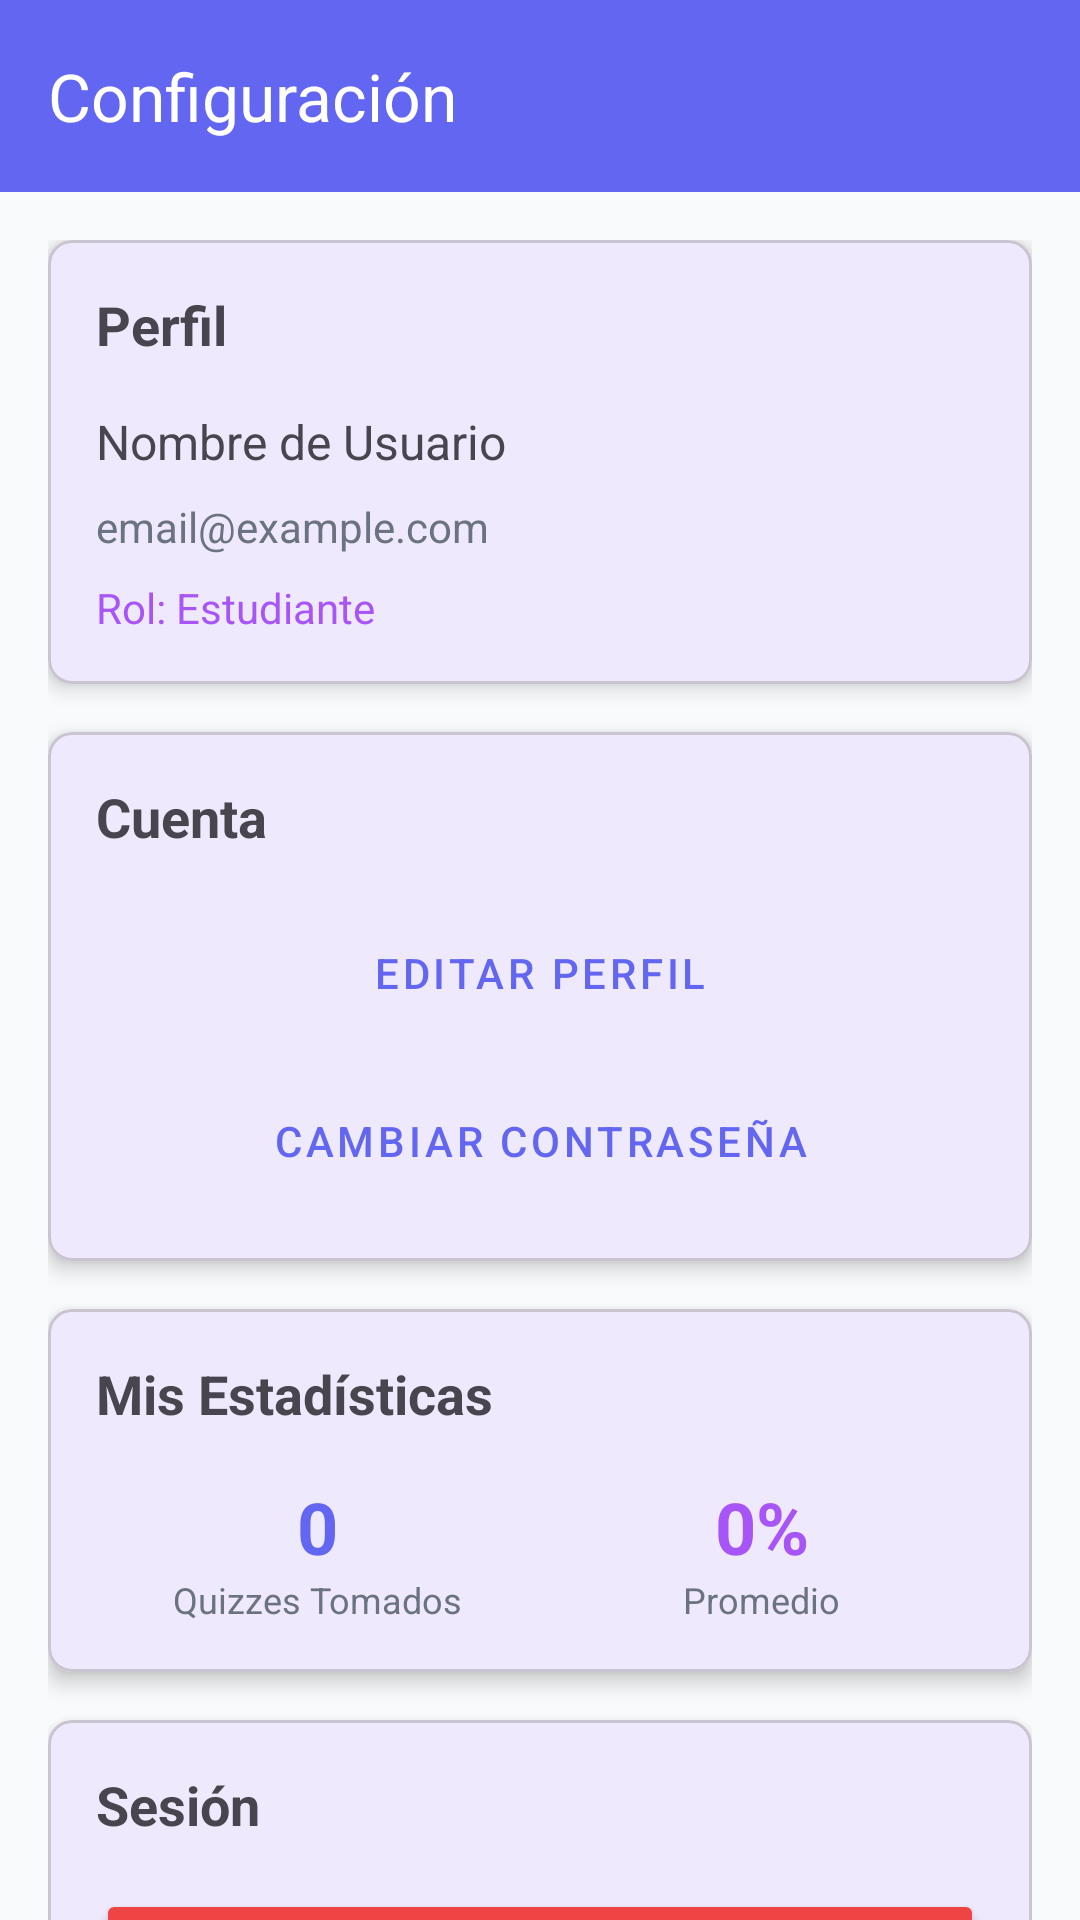

This screen was rendered from an Android layout file. Write that file and the resources it references.
<!-- AndroidManifest.xml: activity theme Theme.AcademiQuiz1 -->
<!-- res/layout/activity_settings.xml -->
<?xml version="1.0" encoding="utf-8"?>
<androidx.coordinatorlayout.widget.CoordinatorLayout xmlns:android="http://schemas.android.com/apk/res/android"
    xmlns:app="http://schemas.android.com/apk/res-auto"
    android:layout_width="match_parent"
    android:layout_height="match_parent"
    android:background="@color/background">

    <com.google.android.material.appbar.AppBarLayout
        android:layout_width="match_parent"
        android:layout_height="wrap_content">

        <androidx.appcompat.widget.Toolbar
            android:id="@+id/toolbar"
            android:layout_width="match_parent"
            android:layout_height="?attr/actionBarSize"
            android:background="@color/primary"
            app:title="Configuración"
            app:titleTextColor="@android:color/white" />

    </com.google.android.material.appbar.AppBarLayout>

    <androidx.core.widget.NestedScrollView
        android:layout_width="match_parent"
        android:layout_height="match_parent"
        app:layout_behavior="@string/appbar_scrolling_view_behavior">

        <LinearLayout
            android:layout_width="match_parent"
            android:layout_height="wrap_content"
            android:orientation="vertical"
            android:padding="16dp">

            
            <com.google.android.material.card.MaterialCardView
                android:layout_width="match_parent"
                android:layout_height="wrap_content"
                android:layout_marginBottom="16dp"
                app:cardCornerRadius="8dp"
                app:cardElevation="4dp">

                <LinearLayout
                    android:layout_width="match_parent"
                    android:layout_height="wrap_content"
                    android:orientation="vertical"
                    android:padding="16dp">

                    <TextView
                        android:layout_width="wrap_content"
                        android:layout_height="wrap_content"
                        android:text="Perfil"
                        android:textSize="18sp"
                        android:textStyle="bold"
                        android:layout_marginBottom="16dp" />

                    <TextView
                        android:id="@+id/tvUserName"
                        android:layout_width="wrap_content"
                        android:layout_height="wrap_content"
                        android:text="Nombre de Usuario"
                        android:textSize="16sp"
                        android:layout_marginBottom="8dp" />

                    <TextView
                        android:id="@+id/tvUserEmail"
                        android:layout_width="wrap_content"
                        android:layout_height="wrap_content"
                        android:text="email@example.com"
                        android:textSize="14sp"
                        android:textColor="@color/text_secondary"
                        android:layout_marginBottom="8dp" />

                    <TextView
                        android:id="@+id/tvUserRole"
                        android:layout_width="wrap_content"
                        android:layout_height="wrap_content"
                        android:text="Rol: Estudiante"
                        android:textSize="14sp"
                        android:textColor="@color/accent" />

                </LinearLayout>

            </com.google.android.material.card.MaterialCardView>

            
            <com.google.android.material.card.MaterialCardView
                android:layout_width="match_parent"
                android:layout_height="wrap_content"
                android:layout_marginBottom="16dp"
                app:cardCornerRadius="8dp"
                app:cardElevation="4dp">

                <LinearLayout
                    android:layout_width="match_parent"
                    android:layout_height="wrap_content"
                    android:orientation="vertical"
                    android:padding="16dp">

                    <TextView
                        android:layout_width="wrap_content"
                        android:layout_height="wrap_content"
                        android:text="Cuenta"
                        android:textSize="18sp"
                        android:textStyle="bold"
                        android:layout_marginBottom="16dp" />

                    <Button
                        android:id="@+id/btnEditProfile"
                        android:layout_width="match_parent"
                        android:layout_height="wrap_content"
                        android:text="Editar Perfil"
                        android:textColor="@color/primary"
                        app:strokeColor="@color/primary"
                        android:layout_marginBottom="8dp"
                        style="@style/Widget.MaterialComponents.Button.OutlinedButton" />

                    <Button
                        android:id="@+id/btnChangePassword"
                        android:layout_width="match_parent"
                        android:layout_height="wrap_content"
                        android:text="Cambiar Contraseña"
                        android:textColor="@color/primary"
                        app:strokeColor="@color/primary"
                        style="@style/Widget.MaterialComponents.Button.OutlinedButton" />

                </LinearLayout>

            </com.google.android.material.card.MaterialCardView>

            
            <com.google.android.material.card.MaterialCardView
                android:id="@+id/cardStats"
                android:layout_width="match_parent"
                android:layout_height="wrap_content"
                android:layout_marginBottom="16dp"
                app:cardCornerRadius="8dp"
                app:cardElevation="4dp">

                <LinearLayout
                    android:layout_width="match_parent"
                    android:layout_height="wrap_content"
                    android:orientation="vertical"
                    android:padding="16dp">

                    <TextView
                        android:layout_width="wrap_content"
                        android:layout_height="wrap_content"
                        android:text="Mis Estadísticas"
                        android:textSize="18sp"
                        android:textStyle="bold"
                        android:layout_marginBottom="16dp" />

                    <LinearLayout
                        android:layout_width="match_parent"
                        android:layout_height="wrap_content"
                        android:orientation="horizontal"
                        android:weightSum="2">

                        <LinearLayout
                            android:layout_width="0dp"
                            android:layout_height="wrap_content"
                            android:layout_weight="1"
                            android:orientation="vertical"
                            android:gravity="center">

                            <TextView
                                android:id="@+id/tvTotalQuizzes"
                                android:layout_width="wrap_content"
                                android:layout_height="wrap_content"
                                android:text="0"
                                android:textSize="24sp"
                                android:textStyle="bold"
                                android:textColor="@color/primary" />

                            <TextView
                                android:layout_width="wrap_content"
                                android:layout_height="wrap_content"
                                android:text="Quizzes Tomados"
                                android:textSize="12sp"
                                android:textColor="@color/text_secondary" />

                        </LinearLayout>

                        <LinearLayout
                            android:layout_width="0dp"
                            android:layout_height="wrap_content"
                            android:layout_weight="1"
                            android:orientation="vertical"
                            android:gravity="center">

                            <TextView
                                android:id="@+id/tvAvgScore"
                                android:layout_width="wrap_content"
                                android:layout_height="wrap_content"
                                android:text="0%"
                                android:textSize="24sp"
                                android:textStyle="bold"
                                android:textColor="@color/accent" />

                            <TextView
                                android:layout_width="wrap_content"
                                android:layout_height="wrap_content"
                                android:text="Promedio"
                                android:textSize="12sp"
                                android:textColor="@color/text_secondary" />

                        </LinearLayout>

                    </LinearLayout>

                </LinearLayout>

            </com.google.android.material.card.MaterialCardView>

            
            <com.google.android.material.card.MaterialCardView
                android:layout_width="match_parent"
                android:layout_height="wrap_content"
                app:cardCornerRadius="8dp"
                app:cardElevation="4dp">

                <LinearLayout
                    android:layout_width="match_parent"
                    android:layout_height="wrap_content"
                    android:orientation="vertical"
                    android:padding="16dp">

                    <TextView
                        android:layout_width="wrap_content"
                        android:layout_height="wrap_content"
                        android:text="Sesión"
                        android:textSize="18sp"
                        android:textStyle="bold"
                        android:layout_marginBottom="16dp" />

                    <Button
                        android:id="@+id/btnLogout"
                        android:layout_width="match_parent"
                        android:layout_height="wrap_content"
                        android:text="Cerrar Sesión"
                        android:backgroundTint="@color/error"
                        android:textColor="@android:color/white" />

                </LinearLayout>

            </com.google.android.material.card.MaterialCardView>

        </LinearLayout>

    </androidx.core.widget.NestedScrollView>

</androidx.coordinatorlayout.widget.CoordinatorLayout>
<!-- resources referenced by this layout -->
<resources>
  <color name="accent">#A855F7</color>
  <color name="background">#F9FAFB</color>
  <color name="error">#EF4444</color>
  <color name="primary">#6366F1</color>
  <color name="text_secondary">#6B7280</color>
  <style name="Theme.AcademiQuiz1" parent="Base.Theme.AcademiQuiz1" />
  <style name="Base.Theme.AcademiQuiz1" parent="Theme.Material3.Light.NoActionBar">
          <item name="colorPrimary">@color/primary</item>
          <item name="colorPrimaryDark">@color/primary_dark</item>
          <item name="colorAccent">@color/accent</item>
          <item name="android:statusBarColor">@color/primary</item>
          <item name="android:windowAnimationStyle">@style/WindowAnimationTransition</item>
      </style>
  <color name="primary_dark">#4F46E5</color>
  <style name="WindowAnimationTransition">
          <item name="android:activityOpenEnterAnimation">@anim/slide_in_right</item>
          <item name="android:activityOpenExitAnimation">@anim/slide_out_left</item>
          <item name="android:activityCloseEnterAnimation">@anim/slide_in_left</item>
          <item name="android:activityCloseExitAnimation">@anim/slide_out_right</item>
      </style>
</resources>
